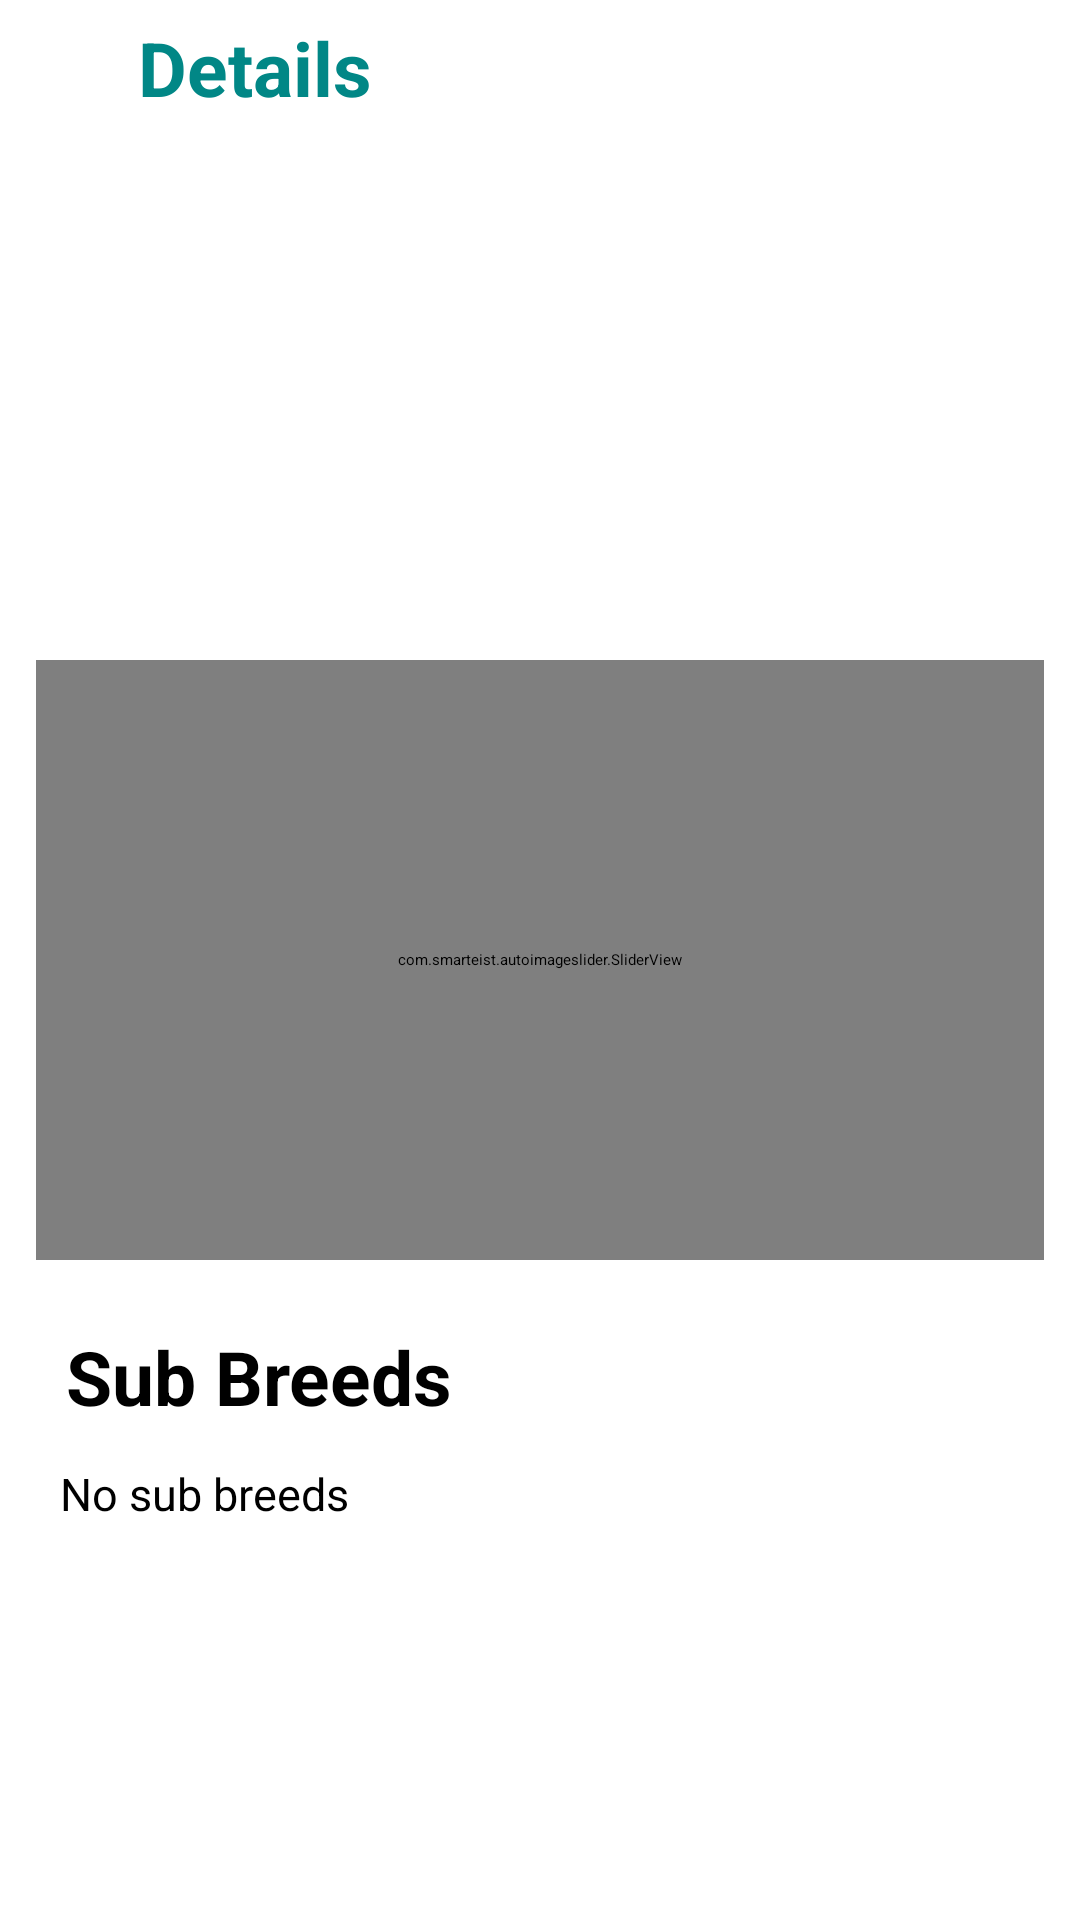

Write the Android layout XML for this screen, with the resource values it uses.
<!-- AndroidManifest.xml: application theme Theme.DogBreeds -->
<!-- res/layout/fragment_dog_breed_details.xml -->
<?xml version="1.0" encoding="utf-8"?>
<layout xmlns:android="http://schemas.android.com/apk/res/android"
    xmlns:app="http://schemas.android.com/apk/res-auto"
    xmlns:tools="http://schemas.android.com/tools">

    <androidx.constraintlayout.widget.ConstraintLayout
        android:layout_width="match_parent"
        android:layout_height="match_parent">

        <ProgressBar
            android:id="@+id/loading"
            android:layout_width="50dp"
            android:layout_height="50dp"
            android:indeterminateTint="@color/design_default_color_secondary"
            app:layout_constraintBottom_toBottomOf="parent"
            app:layout_constraintLeft_toLeftOf="parent"
            app:layout_constraintRight_toRightOf="parent"
            app:layout_constraintTop_toTopOf="parent" />

        <ImageView
            android:id="@+id/iv_back"
            android:layout_width="wrap_content"
            android:layout_height="wrap_content"
            android:layout_margin="10dp"
            android:background="@drawable/baseline_arrow_back_ios_new_24"
            android:padding="12dp"
            app:layout_constraintStart_toStartOf="parent"
            app:layout_constraintTop_toTopOf="parent" />

        <TextView
            android:id="@+id/tv_details"
            android:layout_width="wrap_content"
            android:layout_height="wrap_content"
            android:padding="12dp"
            android:text="@string/details"
            android:textColor="@color/teal_700"
            android:textSize="25sp"
            android:textStyle="bold"
            app:layout_constraintBottom_toBottomOf="@id/iv_back"
            app:layout_constraintStart_toEndOf="@id/iv_back"
            app:layout_constraintTop_toTopOf="@id/iv_back" />

        <TextView
            android:id="@+id/tv_title"
            android:layout_width="wrap_content"
            android:layout_height="wrap_content"
            android:layout_margin="10dp"
            android:padding="12dp"
            android:textSize="25sp"
            android:textStyle="bold"
            app:layout_constraintStart_toStartOf="parent"
            app:layout_constraintTop_toBottomOf="@id/iv_back"
            tools:text="Akita" />

        <ImageView
            android:id="@+id/iv_is_favourite"
            android:layout_width="wrap_content"
            android:layout_height="wrap_content"
            android:layout_margin="10dp"
            android:background="@drawable/baseline_favorite_border_24"
            android:backgroundTint="@color/teal_200"
            android:padding="12dp"
            app:layout_constraintBottom_toBottomOf="@id/tv_title"
            app:layout_constraintEnd_toEndOf="parent"
            app:layout_constraintTop_toTopOf="@id/tv_title" />

        <com.smarteist.autoimageslider.SliderView
            android:id="@+id/slider"
            android:layout_width="0dp"
            android:layout_height="200dp"
            android:layout_centerInParent="true"
            android:layout_margin="12dp"
            app:layout_constraintBottom_toBottomOf="parent"
            app:layout_constraintEnd_toEndOf="parent"
            app:layout_constraintStart_toStartOf="parent"
            app:layout_constraintTop_toTopOf="parent"
            app:sliderIndicatorGravity="center" />

        <TextView
            android:id="@+id/tv_sub_title"
            android:layout_width="wrap_content"
            android:layout_height="wrap_content"
            android:layout_margin="10dp"
            android:text="@string/sub_breeds_text"
            android:textSize="25sp"
            android:padding="12dp"
            android:textStyle="bold"
            app:layout_constraintStart_toStartOf="parent"
            app:layout_constraintTop_toBottomOf="@id/slider"
            tools:text="Sub Breeds" />

        <TextView
            android:id="@+id/tv_sub_breeds"
            android:layout_width="0dp"
            android:layout_height="wrap_content"
            android:layout_marginStart="10dp"
            android:text="@string/no_sub_breeds"
            android:layout_marginEnd="10dp"
            android:textSize="15sp"
            app:layout_constraintEnd_toEndOf="parent"
            app:layout_constraintStart_toStartOf="@id/tv_sub_title"
            app:layout_constraintTop_toBottomOf="@id/tv_sub_title" />
    </androidx.constraintlayout.widget.ConstraintLayout>
</layout>
<!-- resources referenced by this layout -->
<resources>
  <string name="details">Details</string>
  <string name="no_sub_breeds">No sub breeds</string>
  <string name="sub_breeds_text">Sub Breeds</string>
  <!-- not gathered from this repository: default colours our renderer supplied (Android Studio template values) -->
  <color name="teal_200">#FF03DAC5</color>
  <color name="teal_700">#FF018786</color>
</resources>
